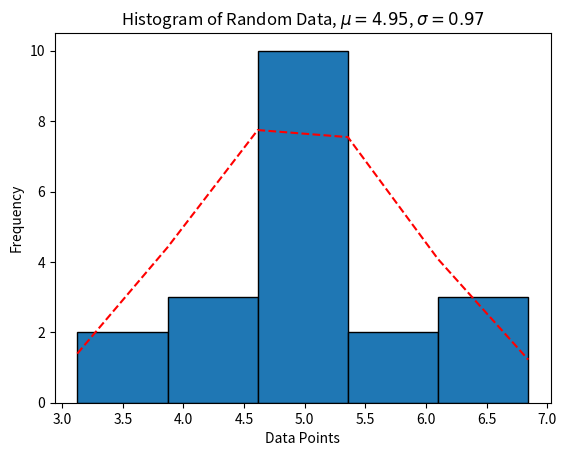
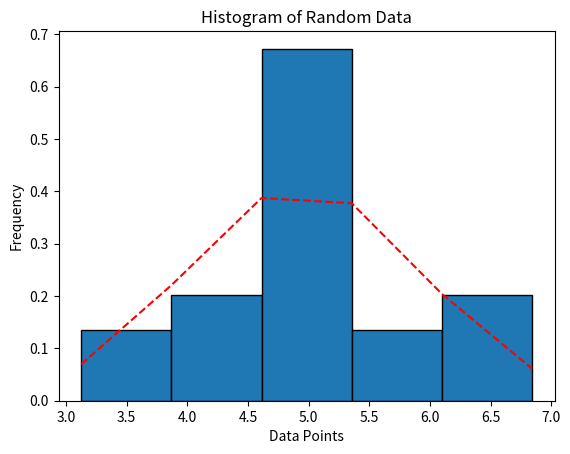

Generate these figures, in order, with matplotlib:
"""
[redacted]
This program gives a first look at Numpy and 
we plot our first plot.
"""

# First, we need to tell Python to bring in numpy and matplotlib
import numpy as np
import matplotlib.pyplot as plt
from scipy.stats import norm
# np and plt are the standard shortcut names we give it

x = np.array([0,2,4,5])

# Some basic modifications
print(x)
print(x+5)
print(x**2)

# Now let's do some slicing to get specific elements
print("Without the first element")
print(x[1:])

print("Without the last two elements")
print(x[:4])
print(x[:-2]) # Negative index values means that we start going backwards

# There are also useful mathematical operations available to us
sinx = np.sin(x) # numpy uses radians
print("sin(x) is:")
print(sinx)

#Now, if we want to go two-dimensional with arrays, we make it an array of arrays
y = np.array([[2,4],[8,9],[0,3]]) #This makes a 3 rows and 2 column array (3x2)
# We index by using a comma to index
print("The second row and first element is:")
print(y[1,0])

# We can make a column array as well
c = np.array([[1],[2],[3],[4]])
print("A four elemnt column array is:")
print(c)

"""
~~~Plotting a Histogram~~~
"""

# Now, let's turn our attention to plotting a histogram

# Here I am fixing the random data set
# Generating random data will pull from this set specified
np.random.seed(900835)


# First, let's generate some random data
# See documentation online for this, but loc is the mean,
# scale is the standard deviation, and size is number of values
data = np.random.normal(loc=5.0, scale=1.0, size=20) 

# Let's get some statistical information from this
mean_data = np.mean(data)
std_data = np.std(data, ddof=1) #ddof is set to 1 for the sample standard deviation

# Now let's get to plotting

# First we tell python to open up a figure
plt.figure()


# Make the histogram
# Insert the data to be plotted, describe number of bins we want,
# then I personally use edge color (ec) as black for clarity
n, bins, patches = plt.hist(data, bins=5, ec="black")

# We need to sort the data for statistics
sorted_data = np.sort(data)

# Now we plot the fitted function
# We plot the distribution function multiplied by the number of data points we have
data_pdf = data.size*norm.pdf(bins, mean_data, std_data)
plt.plot(bins, data_pdf, 'r--')

# Now add labels for a presentable chart

plt.xlabel("Data Points")
plt.ylabel("Frequency")
plt.title(r"Histogram of Random Data, $\mu={:0.2f}$, $\sigma={:0.2f}$".format(mean_data, std_data))

# Now tell python to show this plot
plt.show()

print(mean_data)
print(std_data)

# Now, we can save it offline

#plt.savefig("firsthisto.png")

"""
Below is optional. Instead, it uses a normalized distribution to represent
the samples
"""

# First we tell python to open up a figure
plt.figure()


# Make the histogram
n, bins, patches = plt.hist(data, bins=5, density=True, ec="black")

# We need to sort the data for statistics
sorted_data = np.sort(data)

# Add a fit to the histogram
data_pdf = norm.pdf(bins, mean_data, std_data)
plt.plot(bins, data_pdf, 'r--')

# Now add labels for a presentable chart

plt.xlabel("Data Points")
plt.ylabel("Frequency")
plt.title("Histogram of Random Data")

# Now tell python to show this plot
plt.show()